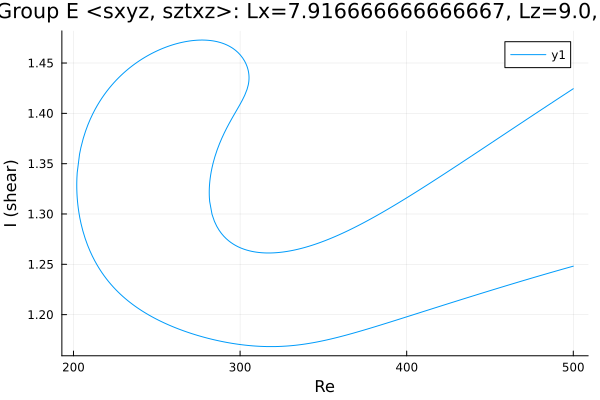

Values plotted in this chart, from the file beside it:
Re, shear
500.0, 1.248
498.9, 1.248
497.5, 1.247
496.1, 1.246
494.7, 1.246
493.3, 1.245
491.8, 1.244
490.4, 1.244
489, 1.243
487.6, 1.242
486.2, 1.242
484.8, 1.241
483.4, 1.24
481.9, 1.24
480.5, 1.239
479.1, 1.238
477.7, 1.238
476.3, 1.237
474.9, 1.236
473.5, 1.236
472, 1.235
470.6, 1.234
469.2, 1.233
467.8, 1.233
466.4, 1.232
465, 1.231
463.6, 1.231
462.1, 1.23
460.7, 1.229
459.3, 1.229
458.5, 1.228
457.1, 1.227
455.7, 1.227
454.3, 1.226
452.9, 1.225
451.4, 1.225
450, 1.224
448.6, 1.223
447.2, 1.222
445.8, 1.222
444.4, 1.221
443, 1.22
441.5, 1.22
440.1, 1.219
438.7, 1.218
437.3, 1.217
435.9, 1.217
434.5, 1.216
433.1, 1.215
431.6, 1.214
430.2, 1.214
428.8, 1.213
427.4, 1.212
426, 1.211
424.6, 1.211
423.2, 1.21
421.7, 1.209
420.3, 1.208
418.9, 1.208
417.5, 1.207
... 558 more rows
